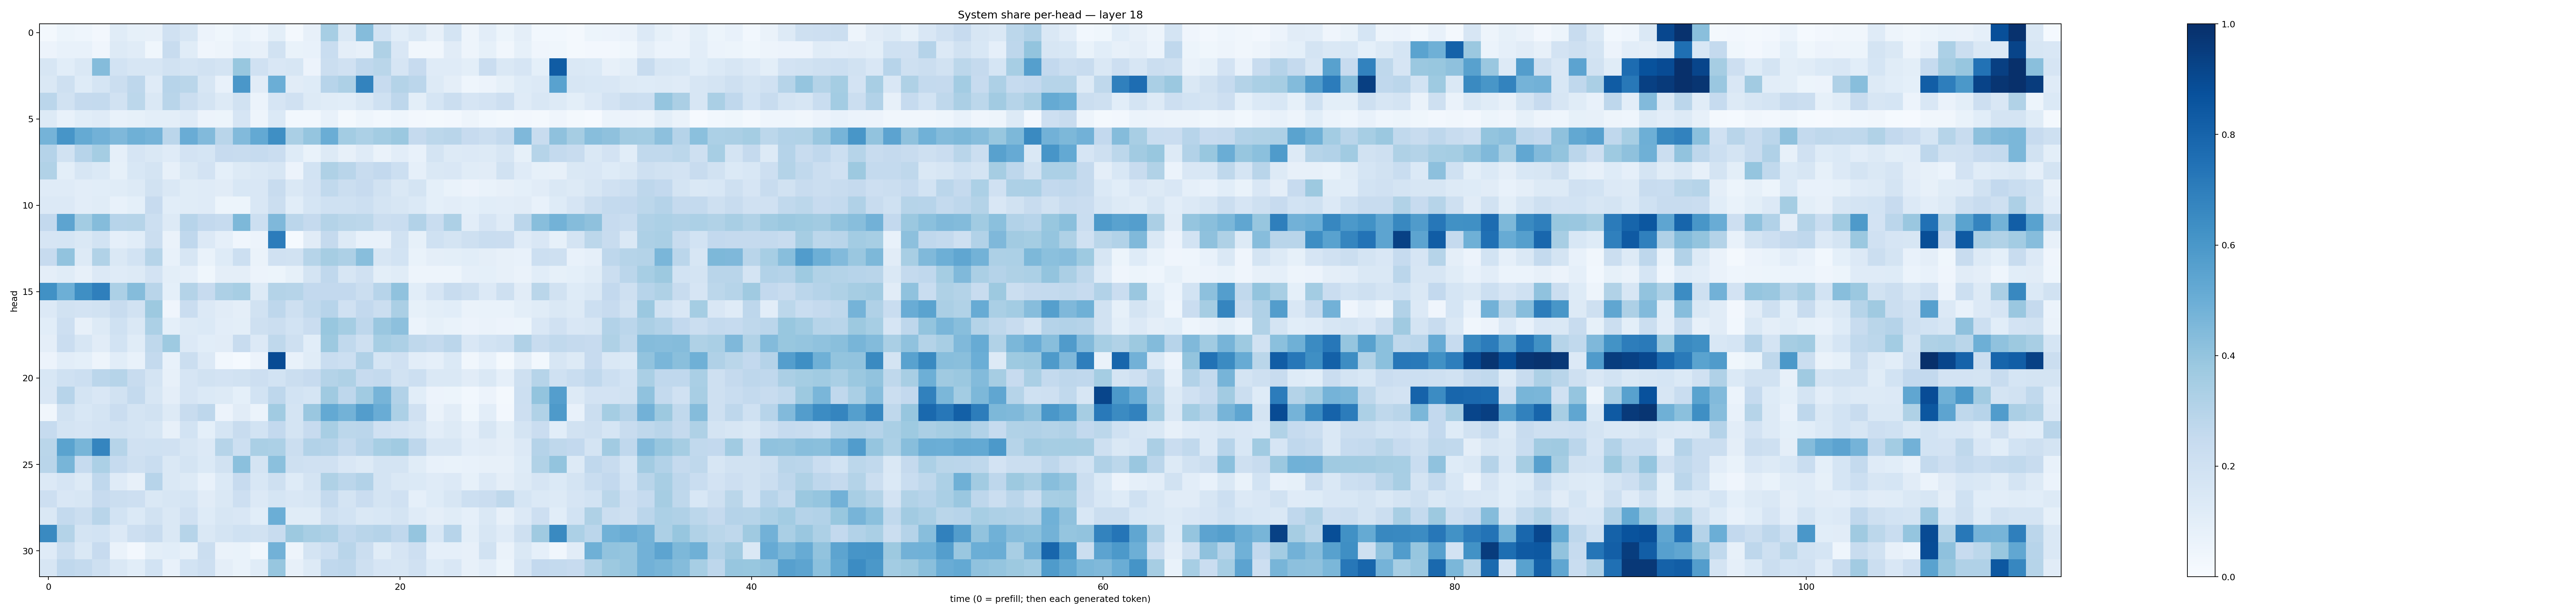

The data file committed next to this chart (first rows):
0.019552456, 0.052139033, 0.044060893, 0.02527217, 0.113681205, 0.08433084, 0.07970988, 0.19877069, 0.15979408, 0.05773778, 0.03731394, 0.06919502, 0.043528415, 0.10151931, 0.02226317, 0.079767816, 0.34602648, 0.14504944, 0.43494067, 0.18676646, 0.10727934, 0.14498831, 0.081731625, 0.17759843
0.05492, 0.07523, 0.07184, 0.04158, 0.128, 0.1146, 0.03873, 0.2415, 0.1158, 0.04068, 0.04798, 0.08602, 0.07949, 0.1934, 0.06714, 0.07129, 0.2321, 0.09531, 0.08156, 0.3212, 0.1488, 0.03132, 0.03499, 0.1098
0.1634, 0.1057, 0.1468, 0.4342, 0.1864, 0.1586, 0.1592, 0.1912, 0.1777, 0.1886, 0.1758, 0.3871, 0.1963, 0.1505, 0.1613, 0.05587, 0.2191, 0.199, 0.2682, 0.2864, 0.1654, 0.2449, 0.1203, 0.1191
0.1429, 0.2051, 0.1231, 0.1714, 0.2249, 0.2736, 0.1188, 0.2938, 0.287, 0.1565, 0.07772, 0.5983, 0.1112, 0.4997, 0.11, 0.1241, 0.2936, 0.3273, 0.6785, 0.2434, 0.3085, 0.2822, 0.1294, 0.09609
0.2828, 0.188, 0.2508, 0.2557, 0.1943, 0.2777, 0.1416, 0.291, 0.2201, 0.1792, 0.1261, 0.1898, 0.05988, 0.1648, 0.1974, 0.1278, 0.1142, 0.1058, 0.1483, 0.2016, 0.2745, 0.09799, 0.1705, 0.2223
0.126, 0.07489, 0.1089, 0.1182, 0.07213, 0.08266, 0.1, 0.09841, 0.1179, 0.05532, 0.05237, 0.1673, 0.04811, 0.1371, 0.02929, 0.031, 0.07764, 0.01781, 0.04469, 0.02806, 0.04476, 0.02481, 0.02095, 0.02496
0.4739, 0.6058, 0.5186, 0.4843, 0.4525, 0.4894, 0.4737, 0.2824, 0.5044, 0.4431, 0.2894, 0.4423, 0.5213, 0.6358, 0.3398, 0.3947, 0.5014, 0.3559, 0.3282, 0.358, 0.3795, 0.2533, 0.2806, 0.2918
0.3045, 0.1943, 0.2931, 0.3553, 0.0897, 0.1652, 0.1414, 0.1202, 0.1803, 0.1709, 0.2446, 0.2365, 0.249, 0.2294, 0.1219, 0.07026, 0.1319, 0.07842, 0.12, 0.06519, 0.1046, 0.07273, 0.1777, 0.1302
0.3161, 0.09812, 0.1627, 0.1399, 0.08548, 0.1534, 0.1773, 0.08002, 0.1433, 0.1814, 0.09039, 0.1261, 0.1482, 0.1594, 0.05575, 0.1845, 0.3225, 0.2923, 0.2351, 0.2579, 0.2149, 0.08967, 0.1416, 0.1513
0.119, 0.1202, 0.103, 0.1061, 0.1168, 0.1328, 0.1889, 0.1443, 0.1168, 0.1198, 0.1117, 0.1555, 0.1498, 0.2375, 0.1463, 0.1831, 0.2637, 0.2225, 0.2457, 0.19, 0.1474, 0.1779, 0.09215, 0.06946
0.1354, 0.1336, 0.105, 0.1167, 0.07618, 0.09299, 0.2431, 0.1091, 0.1149, 0.1206, 0.05131, 0.05429, 0.1505, 0.2231, 0.1092, 0.1707, 0.2002, 0.2001, 0.2173, 0.1754, 0.1638, 0.1383, 0.09181, 0.1028
0.2609, 0.5399, 0.3584, 0.4363, 0.2942, 0.2969, 0.2149, 0.1317, 0.2958, 0.2603, 0.2474, 0.4567, 0.2184, 0.4509, 0.2819, 0.2535, 0.307, 0.2868, 0.2803, 0.2204, 0.2311, 0.3096, 0.2316, 0.3253
0.1657, 0.1693, 0.1448, 0.1866, 0.08776, 0.1086, 0.2216, 0.06452, 0.2667, 0.1355, 0.08934, 0.04068, 0.05795, 0.7035, 0.01452, 0.1116, 0.2518, 0.1319, 0.07231, 0.07807, 0.1905, 0.08257, 0.2008, 0.1759
0.2437, 0.4043, 0.1266, 0.3141, 0.1458, 0.1868, 0.2981, 0.07432, 0.1608, 0.06688, 0.1234, 0.2179, 0.06352, 0.1975, 0.1923, 0.2982, 0.3491, 0.3268, 0.4288, 0.1614, 0.1858, 0.06942, 0.09723, 0.09905
0.09509, 0.1143, 0.08073, 0.1353, 0.1191, 0.1319, 0.18, 0.09883, 0.08782, 0.03905, 0.09494, 0.09467, 0.05755, 0.05448, 0.08548, 0.1721, 0.2663, 0.1567, 0.1961, 0.1011, 0.1133, 0.04692, 0.04695, 0.05009
0.6286, 0.4959, 0.6364, 0.692, 0.3312, 0.4349, 0.2905, 0.09297, 0.3078, 0.2425, 0.3247, 0.3467, 0.1313, 0.3051, 0.2996, 0.2597, 0.2579, 0.2599, 0.2249, 0.2957, 0.4091, 0.1088, 0.1643, 0.2394
0.1329, 0.1949, 0.18, 0.1924, 0.2355, 0.1937, 0.3752, 0.04102, 0.2278, 0.1345, 0.1115, 0.0939, 0.1938, 0.276, 0.2061, 0.263, 0.2946, 0.1963, 0.2601, 0.2207, 0.3339, 0.08589, 0.09997, 0.1064
0.1059, 0.2141, 0.08047, 0.1327, 0.1994, 0.1408, 0.3291, 0.0902, 0.1292, 0.1394, 0.1027, 0.1014, 0.2065, 0.2216, 0.1869, 0.2269, 0.3906, 0.3534, 0.2759, 0.3841, 0.4169, 0.06065, 0.08208, 0.06646
0.09533, 0.2282, 0.1564, 0.111, 0.1865, 0.1164, 0.2705, 0.3729, 0.1363, 0.1068, 0.1108, 0.2399, 0.1364, 0.2723, 0.2059, 0.1066, 0.378, 0.2617, 0.2085, 0.3467, 0.325, 0.2715, 0.2548, 0.2851
0.05564, 0.1041, 0.09374, 0.05023, 0.1091, 0.07259, 0.2556, 0.07287, 0.2263, 0.1339, 0.03015, 0.01316, 0.05583, 0.8908, 0.07697, 0.1145, 0.2313, 0.2175, 0.3195, 0.1685, 0.1991, 0.1042, 0.08958, 0.1399
0.1537, 0.2006, 0.2169, 0.2814, 0.2971, 0.2357, 0.1781, 0.08072, 0.1671, 0.1886, 0.1822, 0.1882, 0.2142, 0.1842, 0.2235, 0.2432, 0.3057, 0.321, 0.2427, 0.2559, 0.1876, 0.2174, 0.1443, 0.1446
0.1493, 0.2943, 0.1721, 0.151, 0.1935, 0.2554, 0.1638, 0.09692, 0.1671, 0.1404, 0.1303, 0.09311, 0.1863, 0.2749, 0.1838, 0.1689, 0.3688, 0.2755, 0.3657, 0.4694, 0.3107, 0.1074, 0.05581, 0.05353
0.03337, 0.1889, 0.156, 0.1739, 0.2276, 0.1742, 0.1894, 0.1303, 0.236, 0.2766, 0.05685, 0.1123, 0.06049, 0.3645, 0.1757, 0.3846, 0.5234, 0.4779, 0.5717, 0.5062, 0.3292, 0.1973, 0.06344, 0.1129
0.247, 0.1763, 0.1666, 0.1817, 0.1889, 0.1787, 0.163, 0.08088, 0.1843, 0.09367, 0.1717, 0.2361, 0.1862, 0.2597, 0.1769, 0.2426, 0.3399, 0.2784, 0.2815, 0.1964, 0.18, 0.1579, 0.1027, 0.129
0.2888, 0.5493, 0.4676, 0.6699, 0.3004, 0.1963, 0.2027, 0.1986, 0.16, 0.1348, 0.2975, 0.2187, 0.338, 0.3318, 0.2198, 0.3124, 0.3046, 0.2562, 0.2948, 0.3443, 0.3668, 0.2754, 0.1575, 0.1588
0.2916, 0.4672, 0.2472, 0.3285, 0.2489, 0.2099, 0.2343, 0.1464, 0.1766, 0.1389, 0.1948, 0.4189, 0.1765, 0.4203, 0.2084, 0.198, 0.198, 0.1513, 0.1313, 0.1793, 0.1767, 0.1136, 0.07282, 0.06845
0.1338, 0.167, 0.1274, 0.2657, 0.1191, 0.07814, 0.2953, 0.1446, 0.1289, 0.07262, 0.1369, 0.2427, 0.1537, 0.2093, 0.1242, 0.1751, 0.3206, 0.2837, 0.3113, 0.1722, 0.1447, 0.137, 0.1185, 0.1334
0.2121, 0.1508, 0.1599, 0.2457, 0.222, 0.2139, 0.1469, 0.1591, 0.1714, 0.11, 0.1448, 0.2145, 0.1332, 0.17, 0.1516, 0.1635, 0.2561, 0.1741, 0.2266, 0.1754, 0.1962, 0.08977, 0.1249, 0.1593
0.1431, 0.2548, 0.222, 0.2902, 0.1857, 0.1399, 0.1931, 0.1456, 0.1975, 0.1232, 0.1597, 0.1507, 0.1084, 0.4975, 0.1167, 0.1161, 0.2104, 0.1874, 0.1481, 0.1539, 0.1742, 0.1176, 0.09559, 0.1153
0.6524, 0.306, 0.1732, 0.1855, 0.136, 0.2138, 0.2361, 0.1415, 0.2978, 0.1436, 0.1784, 0.2027, 0.1952, 0.2371, 0.376, 0.3414, 0.3247, 0.266, 0.2923, 0.3036, 0.2669, 0.395, 0.1542, 0.294
0.1192, 0.2228, 0.1425, 0.2453, 0.06261, 0.0273, 0.09898, 0.1075, 0.08512, 0.2207, 0.06555, 0.06796, 0.03412, 0.4816, 0.04697, 0.1731, 0.2151, 0.2914, 0.2218, 0.1134, 0.1659, 0.2139, 0.08965, 0.08779
0.1588, 0.2689, 0.255, 0.2048, 0.1484, 0.1074, 0.1846, 0.07374, 0.1849, 0.213, 0.09376, 0.06766, 0.1158, 0.3913, 0.08111, 0.1266, 0.2686, 0.2753, 0.205, 0.1676, 0.1624, 0.198, 0.1213, 0.1498
